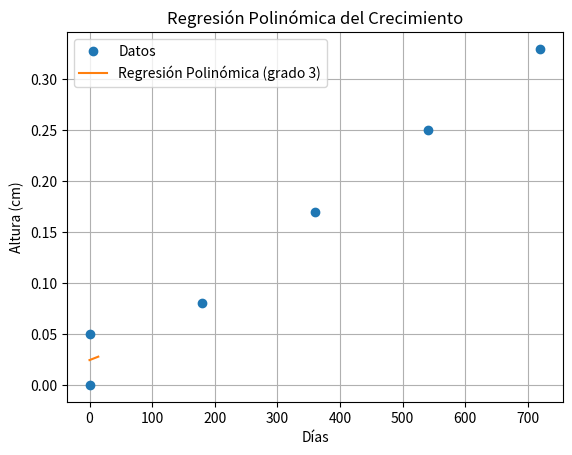

The matplotlib source for this figure:
import numpy as np
import matplotlib.pyplot as plt
from numpy.polynomial.polynomial import Polynomial

# Datos
dias = np.array([0, 1, 180, 360, 540, 720])
altura = np.array([0.0, 0.05, 0.08, 0.17, 0.25, 0.33])

# Ajuste polinomial (grado 2 o 3)
coef = Polynomial.fit(dias, altura, deg=3)
dias_fit = np.linspace(0, 14, 200)
altura_fit = coef(dias_fit)

# Gráfica
plt.plot(dias, altura, 'o', label='Datos')
plt.plot(dias_fit, altura_fit, label='Regresión Polinómica (grado 3)')
plt.xlabel('Días')
plt.ylabel('Altura (cm)')
plt.title('Regresión Polinómica del Crecimiento')
plt.legend()
plt.grid(True)
plt.show()
